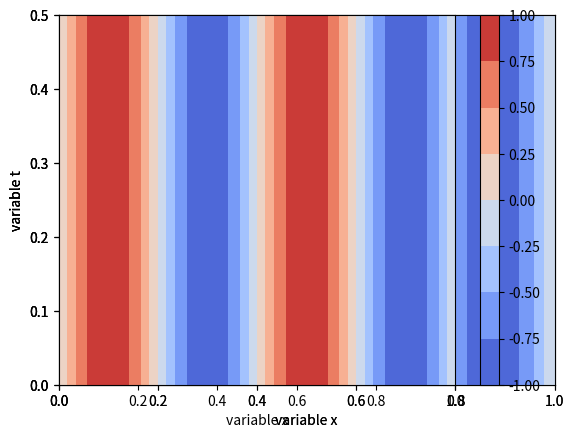

Source code (Python):
import numpy as np
import scipy as sp
import matplotlib.pyplot as plt

from scipy.sparse.linalg import spsolve
from mpl_toolkits.mplot3d import Axes3D
from matplotlib import cm

import matplotlib.cm
import scipy.sparse

############################  problema 2.4

############### 2.4 Parte 1


'''
d_dt u - d2_dt2 u = 0 ;   (t,x) en (0,infinito)x(0,1)

u(t,x+1) = u(t,x)     ;

u(0,x)   = u_(x)         


N_T entero, un paso tempora dt > 0,
N   entero, paso espacial   dx = 1/N                        

x_j = j dx, j en {0,...,N}
t_n = n dt, n en {0,...,N_T}

obs t_n = N_t*dt

'''

u_00 = lambda x: np.sin(4*np.pi*x)

def calcula_bloque_C(dt,N_T,N,u_0):
    dx = 1/N

    # |{0,...,N}| = N+1 valores
    diagonal_interior  = np.full(N+1, 2*( 1/(dx**2) + 1/dt ) )
    diagonal_exterior = np.full(N,   -1/(dx**2) )
    
    diagonales = [diagonal_exterior,diagonal_interior,diagonal_exterior]
    offset = [-1,0,1]

    # las dimensiones del bloque son  (0 hasta N) dos veces
    C = sp.sparse.diags(diagonales,offset)
    return C

def calcula_b(dt,N_T,N,u_0):
    dx = 1/N
    b = np.zeros((N+1)*(N_T+1))

    for j in range(0,N+1):
        b[j] = u_0(j*dx)

    return b

def calcula_A(dt,N_T,N,u_0):
    C = calcula_bloque_C(dt,N_T,N,u_0)

    filas = []
    fila_vacía = np.full(N_T+1,None)

    fila_identidad = fila_vacía.copy()
    fila_identidad[0] = np.identity(N+1)

    filas.append(fila_identidad)

    for i in range(0,N_T):
        fila_iter = fila_vacía.copy()
        fila_iter[i]   =  C
        fila_iter[i+1] = -C

        filas.append(fila_iter)

    A = sp.sparse.bmat(filas)

    return A


def des_empaca_u(u,N,N_T):
    u_nuevo = np.zeros([N_T+1,N+1])
    for n in range(0,N_T+1):
        for j in range(0,N+1):
            u_nuevo[n][j] = u[n*(N+1)+j]
    return u_nuevo


def make_grid(N,N_T,dt):
    tt = np.linspace(0,N_T*dt,num=N_T+1,endpoint=True)
    xx = np.linspace(0,1,num=N+1,endpoint=True)
    
    assert (len(xx)==N+1) and (len(tt)==N_T+1)
    
    X,T = np.meshgrid(xx,tt)

    return T,X

############### 2.4 Parte 2

'''
Considere ∆x = 0.05 y ∆t ∈ {0.00625,0.025,0.1}.
Calcule la soluci´on num´erica para cada caso y comp´arelas con la
soluci´on real con una gr´aﬁca en T = 0.5. 
'''

# dx = 0.05 <-> 1/N = 0.05 <-> N = int(1/0.05)
N = int(1/0.05)
# T = 0.5 <-> N_T*dt = 0.5 <-> N_T = int(0.5/dt)
arr_dt = [0.00625,0.025,0.1]
arr_N_T  = np.divide(0.5*np.ones(len(arr_dt)),arr_dt)

arr_A  = []
arr_b  = []
arr_u  = []
arr_tx = []
arr_U  = []

L = len(arr_dt)

for i in range(0,L):
    dt = arr_dt[i]
    N_T = int(arr_N_T[i])

    A = calcula_A(dt,N_T,N,u_00).tocsr()
    b = calcula_b(dt,N_T,N,u_00)
    u = spsolve(A,b)

    T,X = make_grid(N,N_T,dt)
    U   = des_empaca_u(u,N,N_T)

    arr_A.append(A)
    arr_b.append(b)
    arr_u.append(u)

    arr_tx.append([T,X])
    arr_U.append(U)

gráficos = plt.figure()
ejes = np.full(L,None)

for i in range(0,L):
    ejes[i] = gráficos.add_subplot()

    CS = ejes[i].contourf(arr_tx[i][1] , arr_tx[i][0] , arr_U[i], cmap=cm.coolwarm)

    ejes[i].set_xlabel("variable x")
    ejes[i].set_ylabel("variable t")

gráficos.colorbar(CS)